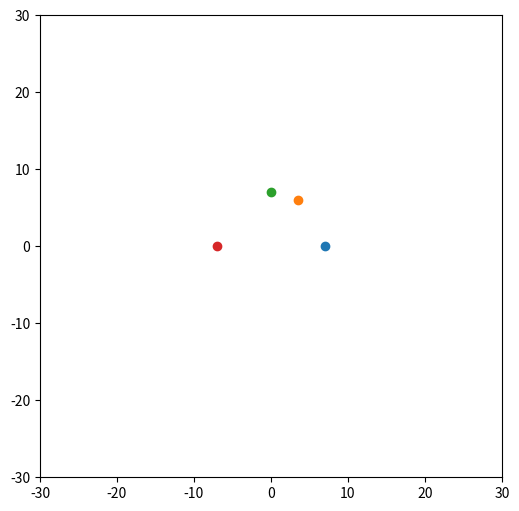

Reproduce this figure in Python.
import numpy as np
import matplotlib.pyplot as plt
import matplotlib.animation as animation

r = 7
def circle(phi, phi_off,offset_x, offset_y):
        return np.array([r*np.cos(phi+phi_off), r*np.sin(phi+phi_off)]) + np.array([offset_x, offset_y])

plt.rcParams["figure.figsize"] = 8,6

fig, ax = plt.subplots()
ax.axis([-30,30,-30,30])
ax.set_aspect("equal")

# create initial conditions
phi_offs = [0, np.pi/3, np.pi/2, np.pi] 
offset_xs = [0, 0, 0, 0]
offset_ys = [0, 0, 0, 0]
# amount of points
N = len(phi_offs)

# create a point in the axes
points = []
for i in range(N):
  x,y = circle(0, phi_offs[i], offset_xs[i], offset_ys[i])
  points.append(ax.plot(x, y, marker="o")[0])


def update(phi, phi_off, offset_x,offset_y):
        # set point coordinates
        for i in range(N):
          x, y = circle(phi,phi_off[i], offset_x[i], offset_y[i])
          points[i].set_data([x],[y])
        return points

ani = animation.FuncAnimation(fig,update,
      fargs=(phi_offs, offset_xs, offset_ys), 
      interval = 2, 
      frames=np.linspace(0,2*np.pi,360, endpoint=False),
      blit=True)

plt.show()